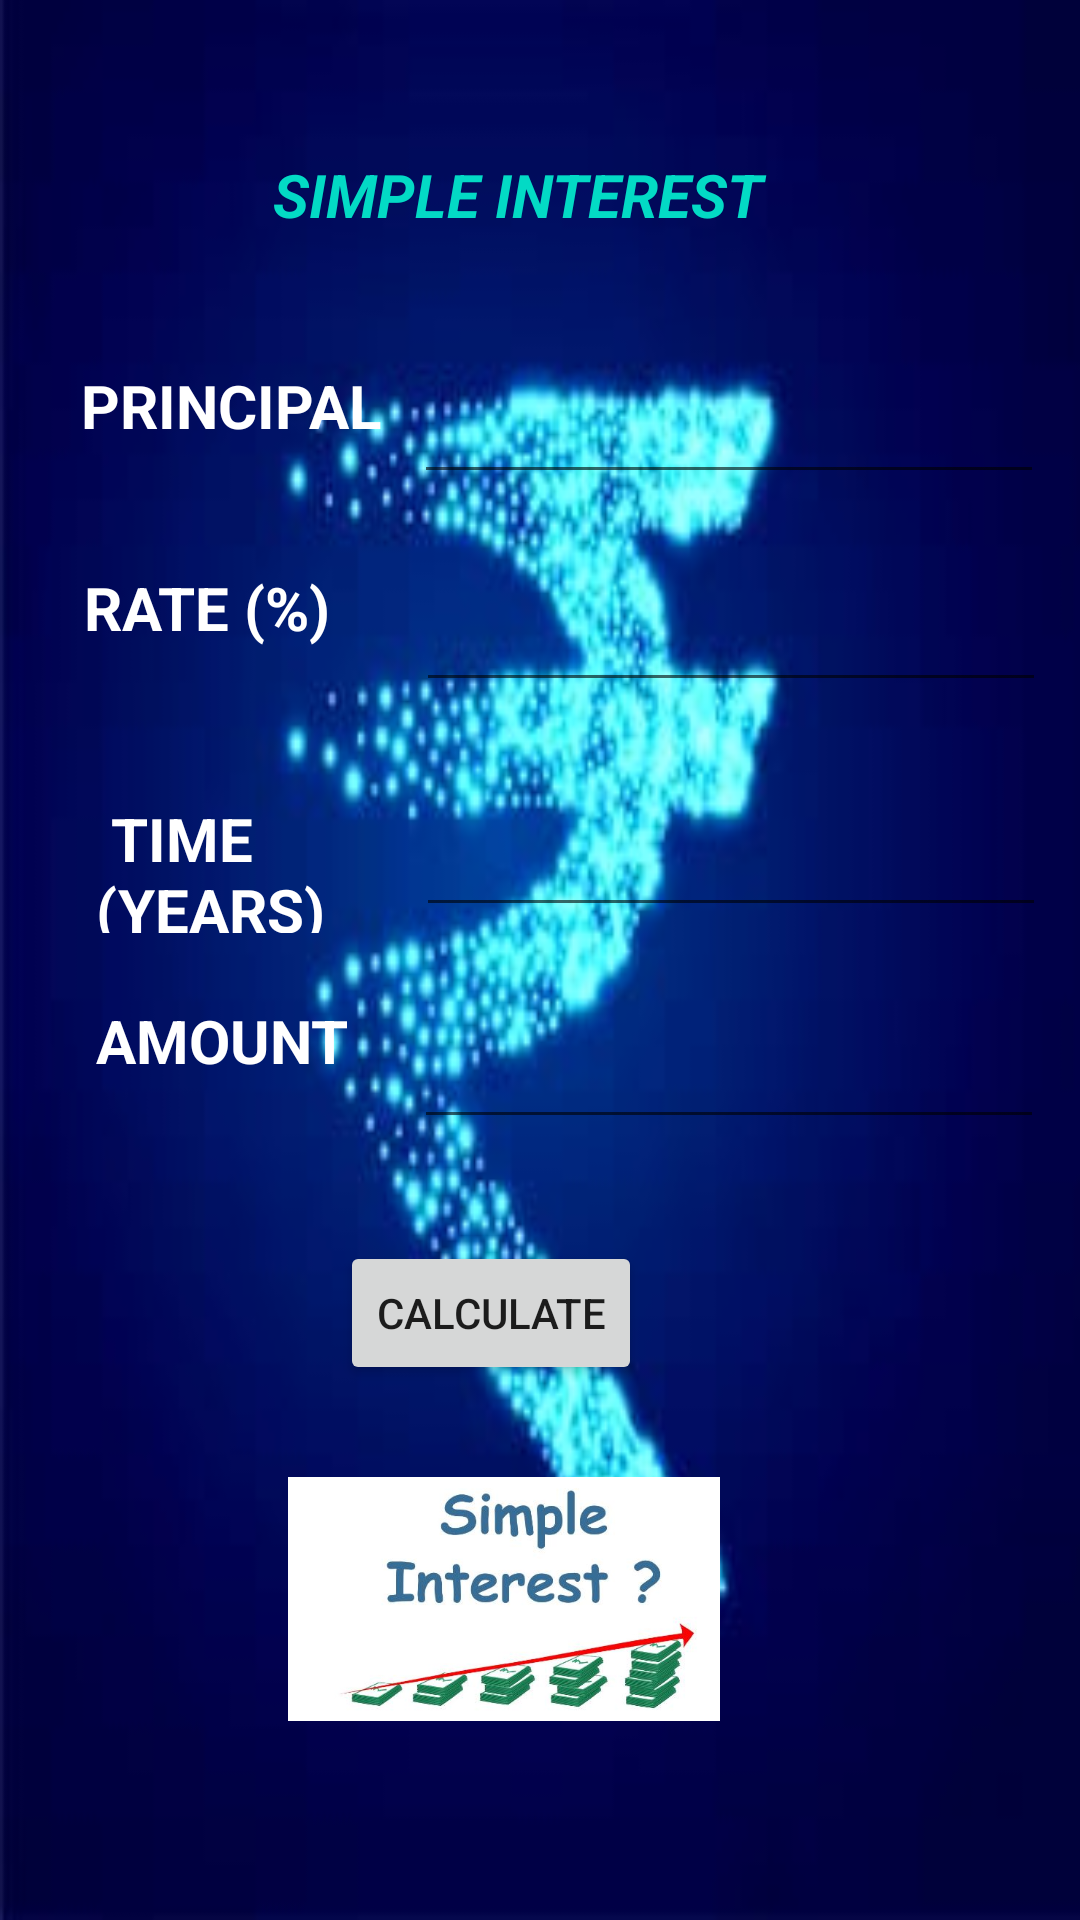

Write the Android layout XML for this screen, with the resource values it uses.
<!-- AndroidManifest.xml: application theme Theme.MULTIPURPOSECALCULATOR -->
<!-- res/layout/activity_simple_interest.xml -->
<?xml version="1.0" encoding="utf-8"?>
<androidx.constraintlayout.widget.ConstraintLayout xmlns:android="http://schemas.android.com/apk/res/android"
    xmlns:app="http://schemas.android.com/apk/res-auto"
    xmlns:tools="http://schemas.android.com/tools"
    android:layout_width="match_parent"
    android:layout_height="match_parent"
    android:background="@drawable/simplei"
    tools:context=".SimpleInterest">

    <TextView
        android:id="@+id/textView13"
        android:layout_width="193dp"
        android:layout_height="70dp"
        android:text="SIMPLE INTEREST "
        android:textColor="@color/teal_200"
        android:textSize="20sp"
        android:textStyle="bold|italic"
        app:layout_constraintBottom_toBottomOf="parent"
        app:layout_constraintEnd_toEndOf="parent"
        app:layout_constraintHorizontal_bias="0.545"
        app:layout_constraintStart_toStartOf="parent"
        app:layout_constraintTop_toTopOf="parent"
        app:layout_constraintVertical_bias="0.09" />

    <TextView
        android:id="@+id/textView14"
        android:layout_width="121dp"
        android:layout_height="46dp"
        android:text="PRINCIPAL"
        android:textColor="@color/white"
        android:textSize="20sp"
        android:textStyle="bold"
        app:layout_constraintBottom_toBottomOf="parent"
        app:layout_constraintEnd_toEndOf="parent"
        app:layout_constraintHorizontal_bias="0.113"
        app:layout_constraintStart_toStartOf="parent"
        app:layout_constraintTop_toTopOf="parent"
        app:layout_constraintVertical_bias="0.205" />

    <EditText
        android:id="@+id/Principal"
        android:layout_width="wrap_content"
        android:layout_height="wrap_content"
        android:ems="10"
        android:inputType="numberDecimal"
        android:textColor="#F1F1F1"
        app:layout_constraintBottom_toBottomOf="parent"
        app:layout_constraintEnd_toEndOf="parent"
        app:layout_constraintHorizontal_bias="0.92"
        app:layout_constraintStart_toStartOf="parent"
        app:layout_constraintTop_toTopOf="parent"
        app:layout_constraintVertical_bias="0.206" />

    <TextView
        android:id="@+id/textView15"
        android:layout_width="120dp"
        android:layout_height="48dp"
        android:text="RATE (%)"
        android:textColor="@color/white"
        android:textSize="20sp"
        android:textStyle="bold"
        app:layout_constraintBottom_toBottomOf="parent"
        app:layout_constraintEnd_toEndOf="parent"
        app:layout_constraintHorizontal_bias="0.116"
        app:layout_constraintStart_toStartOf="parent"
        app:layout_constraintTop_toTopOf="parent"
        app:layout_constraintVertical_bias="0.319" />

    <EditText
        android:id="@+id/Rate"
        android:layout_width="wrap_content"
        android:layout_height="wrap_content"
        android:ems="10"
        android:inputType="numberDecimal"
        android:textColor="#F8F8F8"
        app:layout_constraintBottom_toBottomOf="parent"
        app:layout_constraintEnd_toEndOf="parent"
        app:layout_constraintHorizontal_bias="0.925"
        app:layout_constraintStart_toStartOf="parent"
        app:layout_constraintTop_toTopOf="parent"
        app:layout_constraintVertical_bias="0.322" />

    <TextView
        android:id="@+id/textView16"
        android:layout_width="115dp"
        android:layout_height="45dp"
        android:text=" TIME (YEARS)"
        android:textColor="@color/white"
        android:textSize="20sp"
        android:textStyle="bold"
        app:layout_constraintBottom_toBottomOf="parent"
        app:layout_constraintEnd_toEndOf="parent"
        app:layout_constraintHorizontal_bias="0.131"
        app:layout_constraintStart_toStartOf="parent"
        app:layout_constraintTop_toTopOf="parent"
        app:layout_constraintVertical_bias="0.447" />

    <EditText
        android:id="@+id/Time"
        android:layout_width="wrap_content"
        android:layout_height="wrap_content"
        android:ems="10"
        android:inputType="numberDecimal"
        android:textColor="#FFFDFD"
        app:layout_constraintBottom_toBottomOf="parent"
        app:layout_constraintEnd_toEndOf="parent"
        app:layout_constraintHorizontal_bias="0.925"
        app:layout_constraintStart_toStartOf="parent"
        app:layout_constraintTop_toTopOf="parent"
        app:layout_constraintVertical_bias="0.447" />

    <TextView
        android:id="@+id/textView17"
        android:layout_width="117dp"
        android:layout_height="48dp"
        android:text="AMOUNT"
        android:textColor="@color/white"
        android:textSize="20sp"
        android:textStyle="bold"
        app:layout_constraintBottom_toBottomOf="parent"
        app:layout_constraintEnd_toEndOf="parent"
        app:layout_constraintHorizontal_bias="0.132"
        app:layout_constraintStart_toStartOf="parent"
        app:layout_constraintTop_toTopOf="parent"
        app:layout_constraintVertical_bias="0.563" />

    <EditText
        android:id="@+id/Amount"
        android:layout_width="wrap_content"
        android:layout_height="wrap_content"
        android:ems="10"
        android:inputType="textPersonName"
        android:textColor="#FDFCFC"
        app:layout_constraintBottom_toBottomOf="parent"
        app:layout_constraintEnd_toEndOf="parent"
        app:layout_constraintHorizontal_bias="0.92"
        app:layout_constraintStart_toStartOf="parent"
        app:layout_constraintTop_toTopOf="parent"
        app:layout_constraintVertical_bias="0.565" />

    <Button
        android:id="@+id/button11"
        android:layout_width="wrap_content"
        android:layout_height="wrap_content"
        android:text="CALCULATE"
        app:layout_constraintBottom_toBottomOf="parent"
        app:layout_constraintEnd_toEndOf="parent"
        app:layout_constraintHorizontal_bias="0.437"
        app:layout_constraintStart_toStartOf="parent"
        app:layout_constraintTop_toTopOf="parent"
        app:layout_constraintVertical_bias="0.699" />

    <ImageView
        android:id="@+id/imageView9"
        android:layout_width="144dp"
        android:layout_height="114dp"
        app:layout_constraintBottom_toBottomOf="parent"
        app:layout_constraintEnd_toEndOf="parent"
        app:layout_constraintHorizontal_bias="0.445"
        app:layout_constraintStart_toStartOf="parent"
        app:layout_constraintTop_toTopOf="parent"
        app:layout_constraintVertical_bias="0.905"
        app:srcCompat="@drawable/simpleinterest" />
</androidx.constraintlayout.widget.ConstraintLayout>
<!-- resources referenced by this layout -->
<resources>
  <!-- drawable simplei: jpg bitmap (drawable-v24, 10378 bytes) -->
  <!-- drawable simpleinterest: png bitmap (drawable-v24, 30742 bytes) -->
  <style name="Theme.MULTIPURPOSECALCULATOR" parent="Theme.MaterialComponents.DayNight.DarkActionBar">
          
          <item name="colorPrimary">@color/purple_500</item>
          <item name="colorPrimaryVariant">@color/purple_700</item>
          <item name="colorOnPrimary">@color/white</item>
          
          <item name="colorSecondary">@color/teal_200</item>
          <item name="colorSecondaryVariant">@color/teal_700</item>
          <item name="colorOnSecondary">@color/black</item>
          
          <item name="android:statusBarColor" tools:targetApi="21">?attr/colorPrimaryVariant</item>
          
      </style>
  <!-- not gathered from this repository: default colours our renderer supplied (Android Studio template values) -->
  <color name="purple_500">#FF6200EE</color>
  <color name="purple_700">#FF3700B3</color>
  <color name="teal_200">#FF03DAC5</color>
  <color name="teal_700">#FF018786</color>
  <color name="black">#FF000000</color>
  <color name="white">#FFFFFFFF</color>
</resources>
